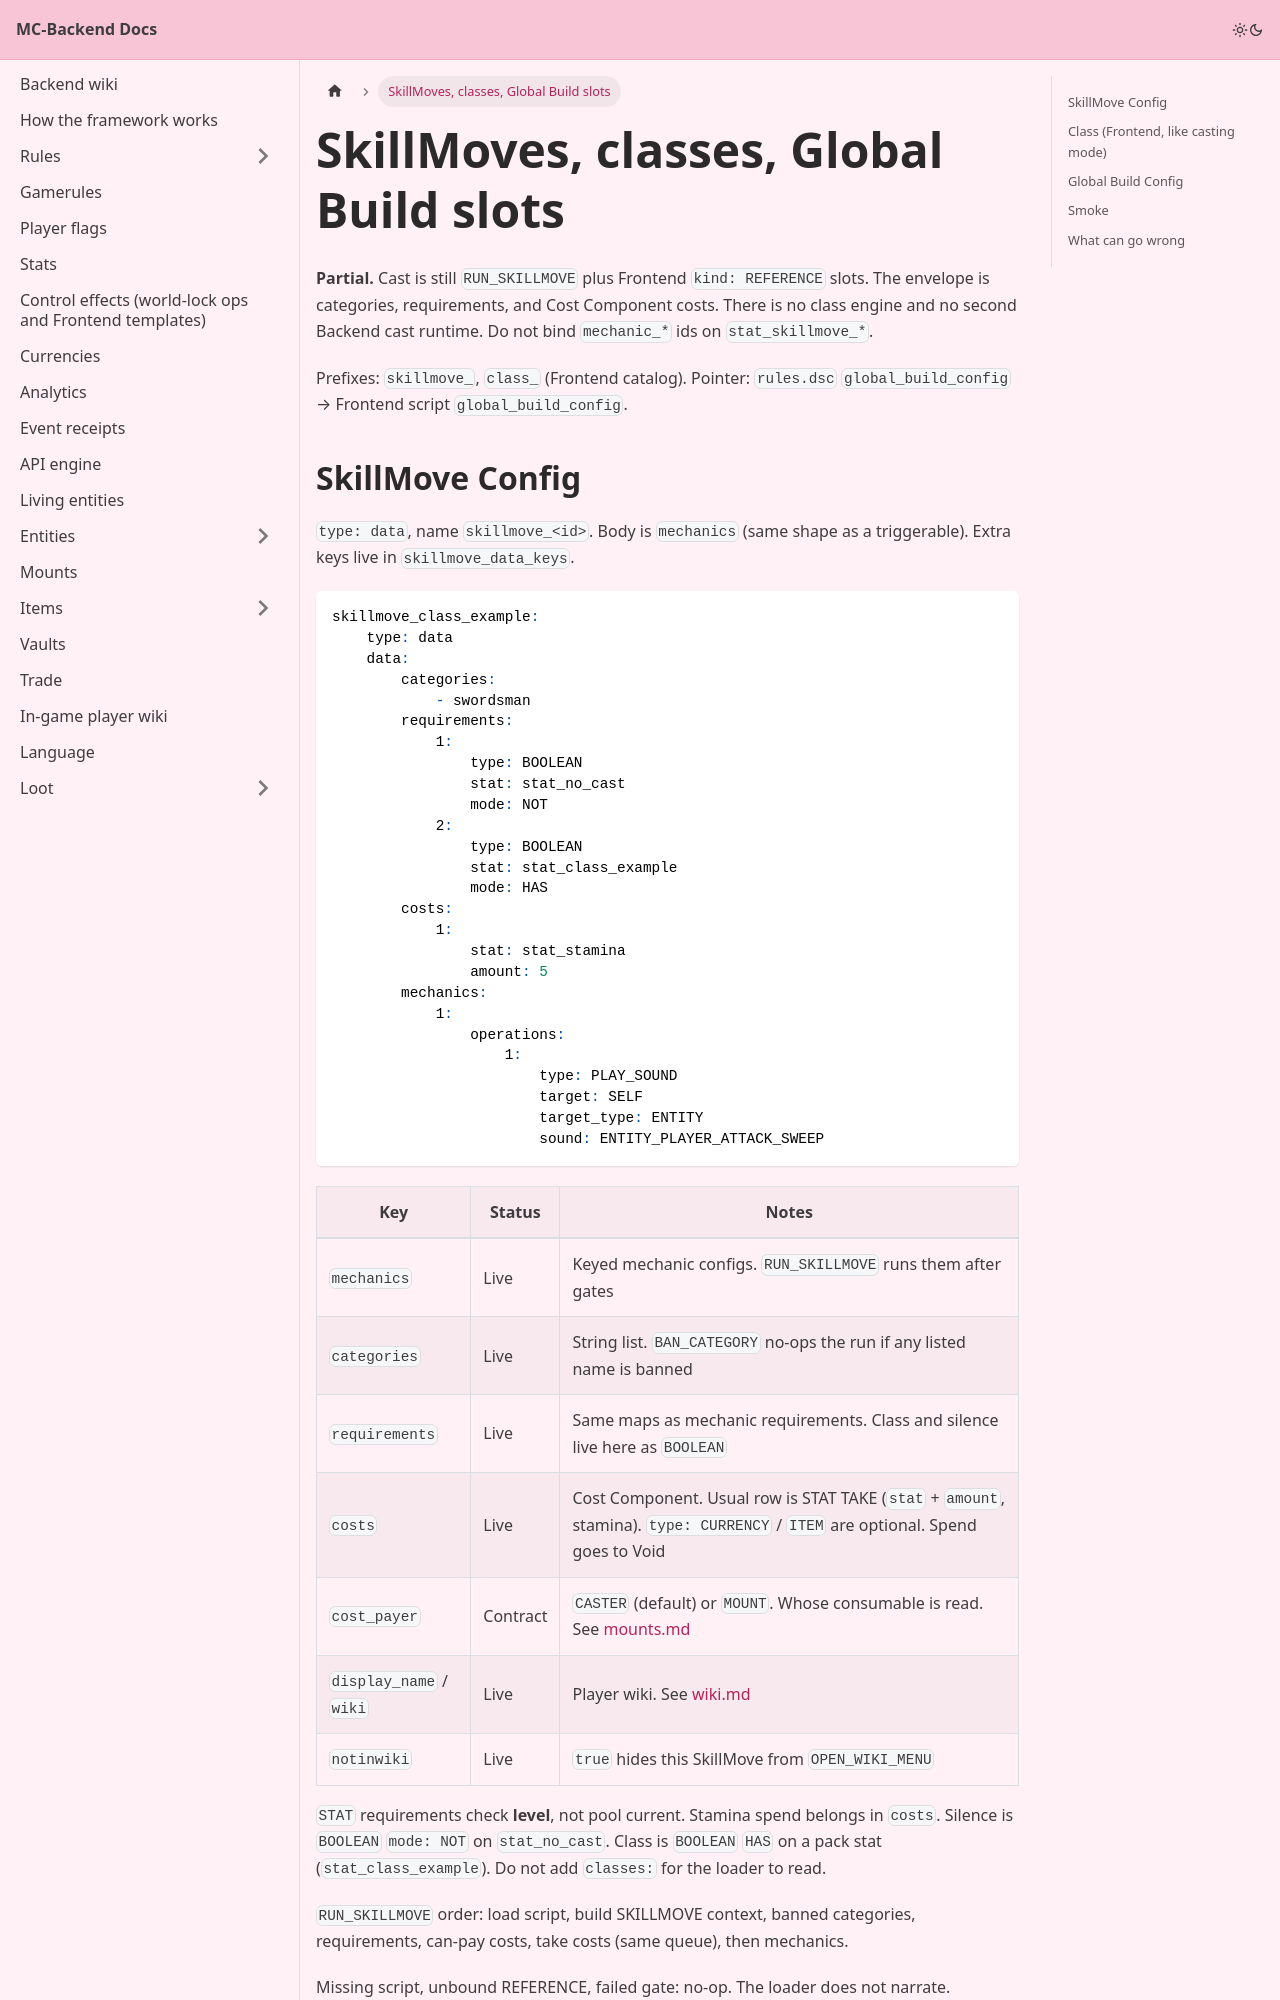

repository: Pirate-Era-Network/MC-Backend-Docs · page: skills.html · generator: docusaurus

---
sidebar_position: 21
---

# SkillMoves, classes, Global Build slots

**Partial.** Cast is still `RUN_SKILLMOVE` plus Frontend `kind: REFERENCE` slots. The envelope is categories, requirements, and Cost Component costs. There is no class engine and no second Backend cast runtime. Do not bind `mechanic_*` ids on `stat_skillmove_*`.

Prefixes: `skillmove_`, `class_` (Frontend catalog). Pointer: `rules.dsc` `global_build_config` → Frontend script `global_build_config`.

## SkillMove Config

`type: data`, name `skillmove_<id>`. Body is `mechanics` (same shape as a triggerable). Extra keys live in `skillmove_data_keys`.

```yaml
skillmove_class_example:
    type: data
    data:
        categories:
            - swordsman
        requirements:
            1:
                type: BOOLEAN
                stat: stat_no_cast
                mode: NOT
            2:
                type: BOOLEAN
                stat: stat_class_example
                mode: HAS
        costs:
            1:
                stat: stat_stamina
                amount: 5
        mechanics:
            1:
                operations:
                    1:
                        type: PLAY_SOUND
                        target: SELF
                        target_type: ENTITY
                        sound: ENTITY_PLAYER_ATTACK_SWEEP
```

| Key | Status | Notes |
| --- | --- | --- |
| `mechanics` | Live | Keyed mechanic configs. `RUN_SKILLMOVE` runs them after gates |
| `categories` | Live | String list. `BAN_CATEGORY` no-ops the run if any listed name is banned |
| `requirements` | Live | Same maps as mechanic requirements. Class and silence live here as `BOOLEAN` |
| `costs` | Live | Cost Component. Usual row is STAT TAKE (`stat` + `amount`, stamina). `type: CURRENCY` / `ITEM` are optional. Spend goes to Void |
| `cost_payer` | Contract | `CASTER` (default) or `MOUNT`. Whose consumable is read. See [mounts.md](mounts.md) |
| `display_name` / `wiki` | Live | Player wiki. See [wiki.md](wiki.md) |
| `notinwiki` | Live | `true` hides this SkillMove from `OPEN_WIKI_MENU` |

`STAT` requirements check **level**, not pool current. Stamina spend belongs in `costs`. Silence is `BOOLEAN` `mode: NOT` on `stat_no_cast`. Class is `BOOLEAN` `HAS` on a pack stat (`stat_class_example`). Do not add `classes:` for the loader to read.

`RUN_SKILLMOVE` order: load script, build SKILLMOVE context, banned categories, requirements, can-pay costs, take costs (same queue), then mechanics.

Missing script, unbound REFERENCE, failed gate: no-op. The loader does not narrate.
